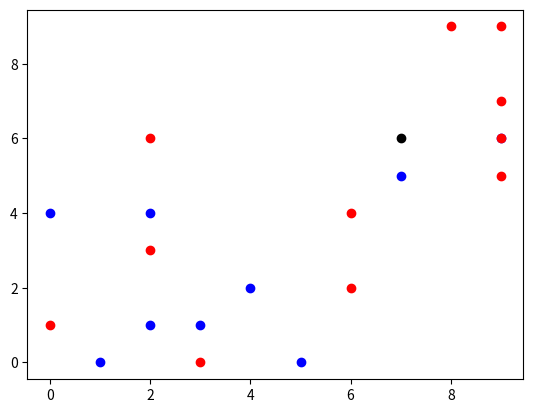

Generate this figure with matplotlib:
# -*- coding: utf-8 -*-
"""
Created on Fri Oct  1 11:31:58 2021

[redacted]
"""

'''
Steps :
    1. Some labeled data
        We are working on points
        We need to have x and y value for each 
        We need to have a label for each point
        
        Then 
        We will introduce a new point with no class
        and we will try top predict the class/value for new point
        
'''

import numpy as np

x = np.random.randint(0,10,20)
y = np.random.randint(0,10,20)
labels = np.random.randint(0,2,20)

points = np.random.randint(0,10,(20,2))

# bax = []
# bay = []
# rax = []
# ray = []

# for i in range (len (labels)):# range (20)
#     if labels[i]==0:
#         bax.append(x[i])
#         bay.append(y[i])
#     else:
#         rax.append(x[i])
#         ray.append(y[i])
bx = x[labels==0] 
'''it meansselect only those values from x where oncorresonding index 
of labels class is 0'''

nx = np.random.randint(0,10,1)
ny = np.random.randint(0,10,1)

from matplotlib  import pyplot as plt
# We want to show the point with label 0 in blue and the point with label 1 in red  
plt.scatter(x[labels==0],y[labels==0],c='blue')
plt.scatter(x[labels==1],y[labels==1], c='red')
plt.scatter(nx,ny, c='black')

dist = np.zeros(20)
for i in range(len (x)):
    dist[i] = np.sqrt( ((nx - x[i])**2) + ((ny - y[i])**2) )
k=3
inds = np.argsort(dist)[:k] # argsort return the indexes in sorted order. We may slice it to get smallest k inexes


zr =0 
on = 0
for i in inds:
    if (labels[i]==0):
        zr+=1
    else:
        on+=1
if (zr>on):
    print ('point is labeld blue with class 0 with blue  neighbors ', zr , ' red labels ', on)
else:
     print ('point is labeld red with class 1 with 1 neighbors ', on)
    